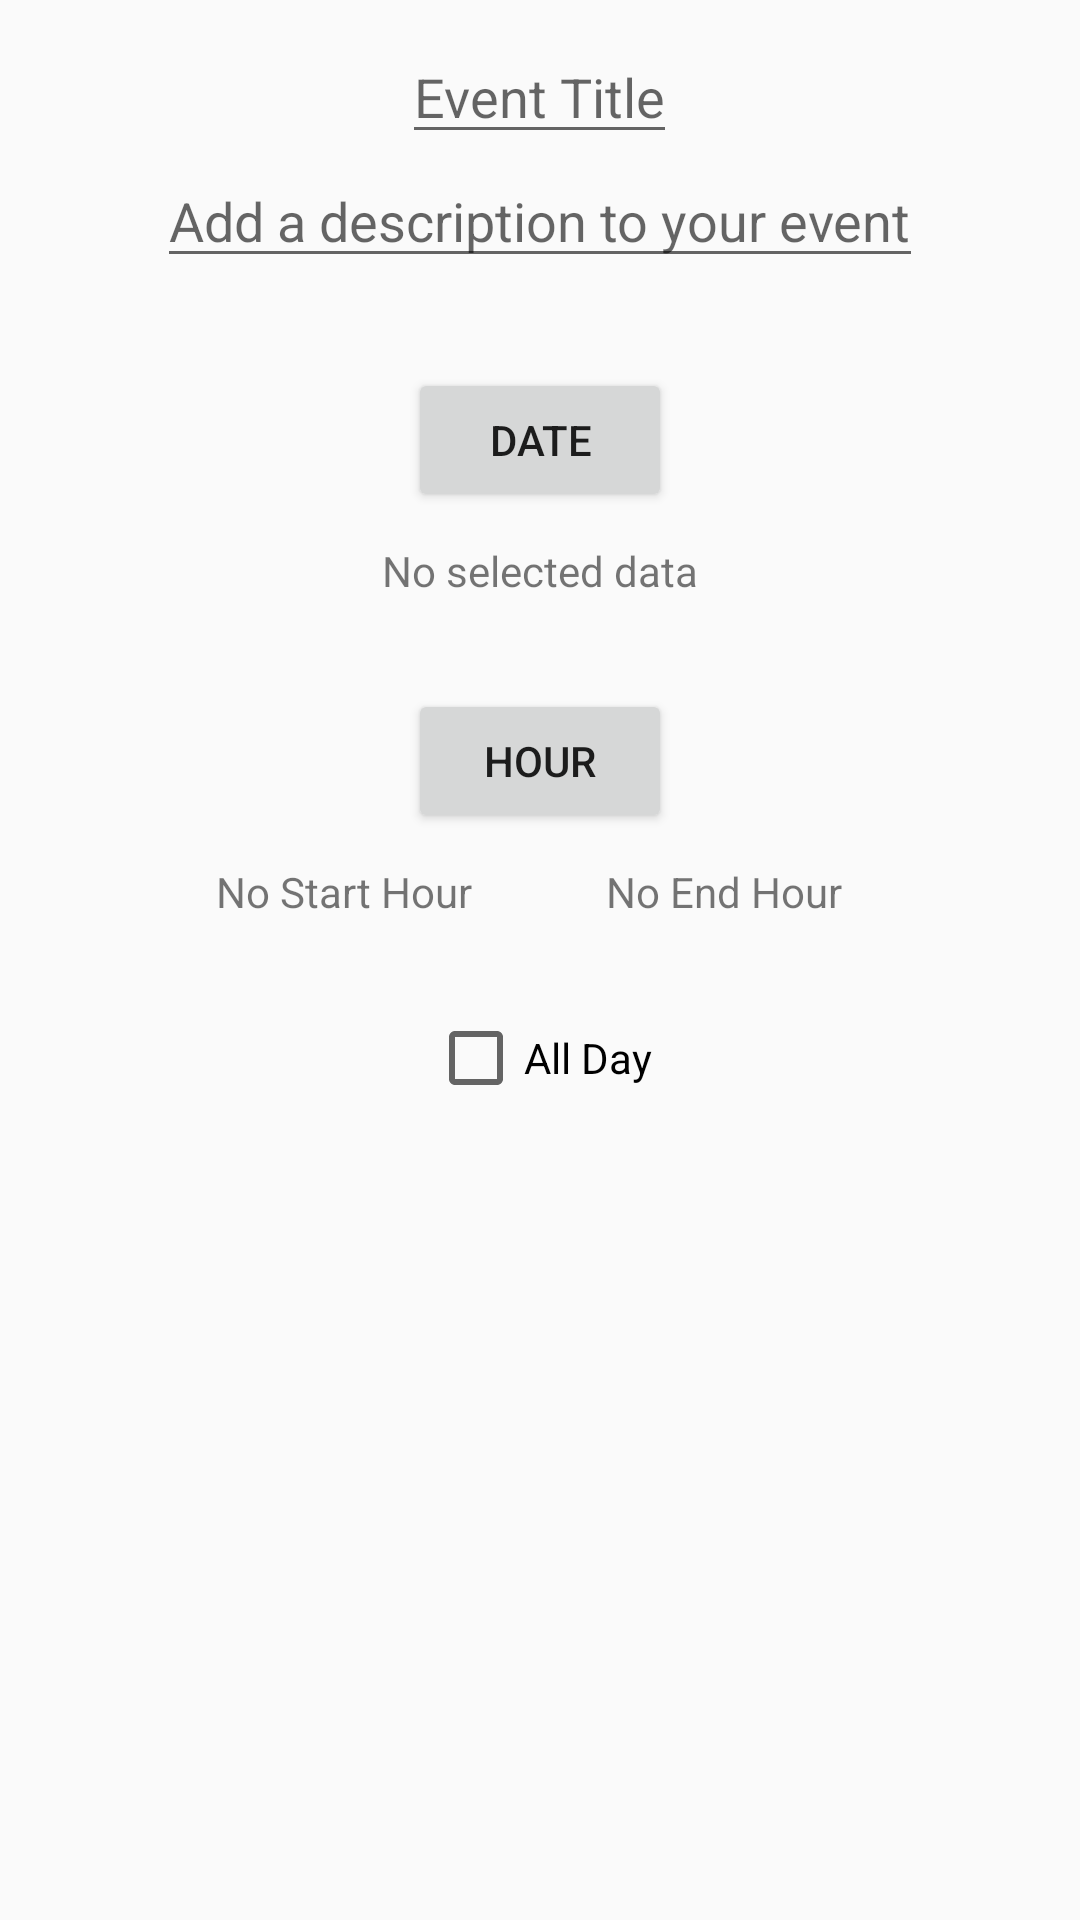

Layout XML and referenced resources for this Android screen:
<!-- AndroidManifest.xml: application theme AppTheme -->
<!-- res/layout/popup_calendar.xml -->
<?xml version="1.0" encoding="utf-8"?>
<LinearLayout
    xmlns:android="http://schemas.android.com/apk/res/android"
    xmlns:tools="http://schemas.android.com/tools"
    android:layout_width="match_parent"
    android:layout_height="match_parent"
    android:orientation="vertical"
    android:layout_gravity="center">

    <LinearLayout
        android:id="@+id/layout_title"
        android:layout_width="wrap_content"
        android:layout_height="wrap_content"
        android:layout_centerInParent="true"
        android:orientation="vertical"
        android:layout_gravity="center">

        <EditText
            android:id="@+id/edit_text_title_calendar"
            android:layout_width="wrap_content"
            android:layout_height="wrap_content"
            android:layout_marginTop="10dp"
            android:layout_gravity="center"
            android:hint="@string/eventtitle" />

        <EditText
            android:id="@+id/txt_description"
            android:layout_width="wrap_content"
            android:layout_height="wrap_content"
            android:hint="@string/addcalendardescription"
            android:layout_gravity="center"/>

    </LinearLayout>

    <RelativeLayout
        android:id="@+id/layout_btn_data"
        android:layout_width="wrap_content"
        android:layout_height="wrap_content"
        android:layout_centerInParent="true"
        android:layout_marginTop="30dp"
        android:layout_gravity="center">

        <Button
            android:id="@+id/btn_date"
            android:layout_width="wrap_content"
            android:layout_height="wrap_content"
            android:text="@string/date"
            android:layout_gravity="center"/>

    </RelativeLayout>

    <RelativeLayout
        android:id="@+id/layout_data"
        android:layout_width="wrap_content"
        android:layout_height="wrap_content"
        android:layout_gravity="center"
        android:layout_marginTop="10dp">

        <TextView
            android:id="@+id/txt_date"
            android:layout_width="wrap_content"
            android:layout_height="wrap_content"
            android:text="No selected data"
            android:layout_centerVertical="true"/>

    </RelativeLayout>

    <RelativeLayout
        android:id="@+id/layout_btn_time"
        android:layout_width="wrap_content"
        android:layout_height="wrap_content"
        android:layout_gravity="center"
        android:layout_marginTop="30dp">

        <Button
            android:id="@+id/btn_time"
            android:layout_width="wrap_content"
            android:layout_height="wrap_content"
            android:text="@string/hour"
            android:layout_gravity="center"/>

    </RelativeLayout>

    <RelativeLayout
        android:id="@+id/layout_time_view"
        android:layout_width="wrap_content"
        android:layout_height="wrap_content"
        android:layout_gravity="center"
        android:layout_marginTop="10dp">


        <TextView
            android:id="@+id/txt_time_start"
            android:layout_width="wrap_content"
            android:layout_height="wrap_content"
            android:layout_marginRight="130dp"
            android:text="@string/nostarttime"
            android:layout_centerVertical="true" />

        <TextView
            android:id="@+id/txt_time_end"
            android:layout_width="wrap_content"
            android:layout_height="wrap_content"
            android:layout_marginLeft="130dp"
            android:text="@string/noendtime"
            android:layout_centerVertical="true"/>
    </RelativeLayout>

    <RelativeLayout
        android:layout_width="wrap_content"
        android:layout_height="wrap_content"
        android:layout_below="@+id/imageView"
        android:layout_gravity="center"
        android:layout_marginTop="30dp"
        android:layout_above="@+id/data_layout">

        <CheckBox
            android:id="@+id/cb_day"
            android:layout_width="wrap_content"
            android:layout_height="wrap_content"
            android:text="@string/alldayevent"/>

    </RelativeLayout>

    <RelativeLayout
        android:layout_width="wrap_content"
        android:layout_height="wrap_content"
        android:layout_below="@+id/imageView"
        android:layout_gravity="center"
        android:layout_marginTop="30dp"
        android:layout_above="@+id/data_layout">



    </RelativeLayout>
</LinearLayout>
<!-- resources referenced by this layout -->
<resources>
  <string name="addcalendardescription">Add a description to your event</string>
  <string name="alldayevent">All Day</string>
  <string name="date">DATE</string>
  <string name="eventtitle">Event Title</string>
  <string name="hour">HOUR</string>
  <string name="noendtime">No End Hour</string>
  <string name="nostarttime">No Start Hour</string>
  <style name="AppTheme" parent="Theme.AppCompat.Light.NoActionBar">
          
          <item name="colorPrimary">@color/colorPrimary</item>
          <item name="colorPrimaryDark">@color/colorPrimaryDark</item>
          <item name="colorAccent">@color/colorAccent</item>
      </style>
  <color name="colorPrimary">#2b231d</color>
  <color name="colorPrimaryDark">#181411</color>
  <color name="colorAccent">#fed136</color>
</resources>
